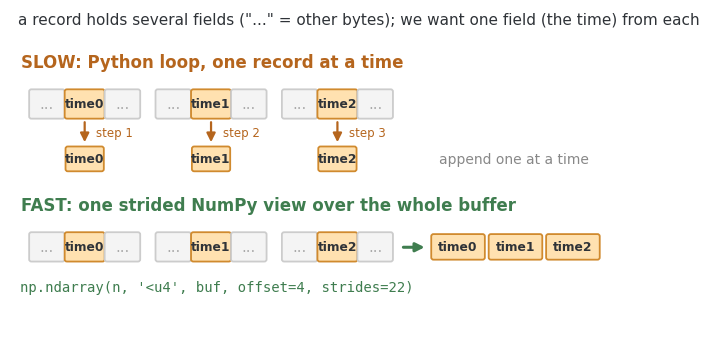
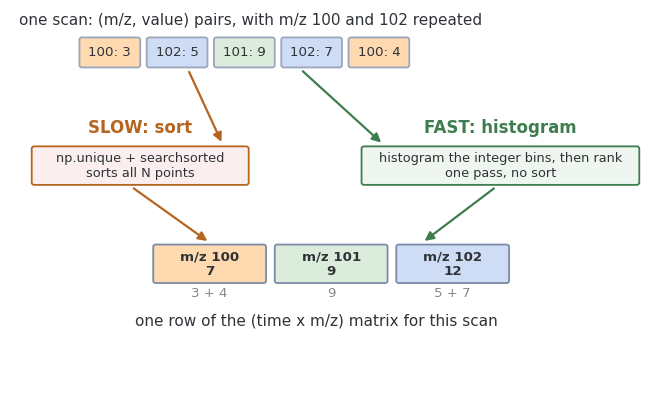
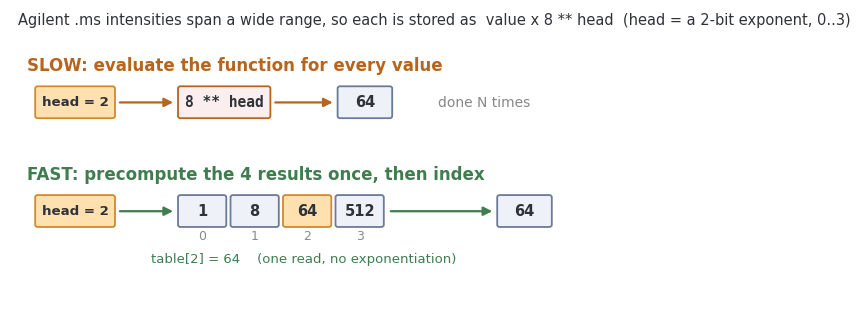
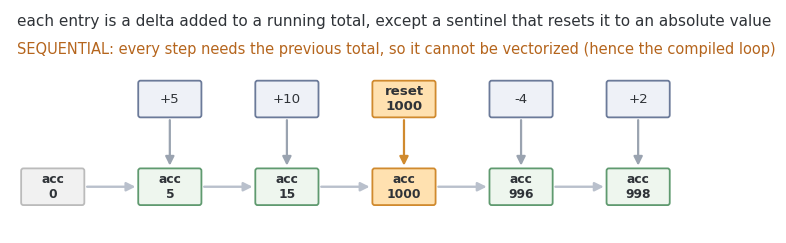

Generate these figures, in order, with matplotlib:
"""
Generates the SVG diagrams for the Performance page (docs/source/performance.rst).

Run from this directory:  python3 make_perf_diagrams.py
Each figure contrasts the slow and the fast way. Committed as static assets so
the docs build needs no extra tooling.
"""
import matplotlib
matplotlib.use("Agg")
import matplotlib.pyplot as plt
from matplotlib.patches import FancyBboxPatch, FancyArrowPatch

INK = "#2f3338"
EDGE = "#6b7a99"
FILL = "#eef1f7"
HI = "#ffe1b0"
HIE = "#d08a2e"
GREEN = "#dcecdc"
GREENE = "#5f9a6f"
MUTE = "#9aa3b0"
SLOW = "#b5651d"
FAST = "#3f7d4f"
plt.rcParams.update({"font.size": 12, "svg.fonttype": "path",
                     "font.family": "DejaVu Sans"})


def box(ax, x, y, w, h, t="", fc=FILL, ec=EDGE, fs=11, bold=False, tc=INK, mono=False):
    ax.add_patch(FancyBboxPatch((x, y), w, h,
                 boxstyle="round,pad=0,rounding_size=0.06", fc=fc, ec=ec, lw=1.3))
    if t:
        # Trim the text a touch so it never crowds the border.
        ax.text(x + w / 2, y + h / 2, t, ha="center", va="center", fontsize=fs * 0.88,
                color=tc, fontweight="bold" if bold else "normal",
                family="monospace" if mono else None)


def arr(ax, p1, p2, c=MUTE, lw=1.6):
    ax.add_patch(FancyArrowPatch(p1, p2, arrowstyle="-|>", mutation_scale=13,
                                 color=c, lw=lw, shrinkA=2, shrinkB=2))


def label(ax, x, y, t, color, fs=12):
    ax.text(x, y, t, fontsize=fs, color=color, fontweight="bold", va="center")


def newax(w, h, xlim, ylim):
    fig, ax = plt.subplots(figsize=(w, h))
    ax.set_xlim(*xlim)
    ax.set_ylim(*ylim)
    ax.axis("off")
    return fig, ax


def save(fig, name):
    fig.savefig(name, bbox_inches="tight", transparent=True, pad_inches=0.08)
    plt.close(fig)


def record(ax, x, y, w, h, tlabel):
    """[ ... | <field> | ... ], the wanted field highlighted."""
    s, m = 0.32 * w, 0.36 * w
    box(ax, x, y, s, h, "...", fc="#f4f4f4", ec="#cccccc", fs=12, tc="#aaa")
    box(ax, x + s, y, m, h, tlabel, fc=HI, ec=HIE, fs=10, bold=True)
    box(ax, x + s + m, y, s, h, "...", fc="#f4f4f4", ec="#cccccc", fs=12, tc="#aaa")


# =============================================================== strided view
fig, ax = newax(8.4, 4.2, (0, 17), (0, 8.6))
ax.text(0.2, 8.2, "a record holds several fields (\"...\" = other bytes); "
        "we want one field (the time) from each", fontsize=11, color=INK)

label(ax, 0.3, 7.2, "SLOW: Python loop, one record at a time", SLOW)
for i in range(3):
    rx = 0.5 + i * 3.3
    record(ax, rx, 5.7, 2.9, 0.78, f"time{i}")
    box(ax, rx + 0.95, 4.3, 1.0, 0.66, f"time{i}", fc=HI, ec=HIE, fs=10, bold=True)
    arr(ax, (rx + 1.45, 5.68), (rx + 1.45, 5.0), c=SLOW)
    ax.text(rx + 1.75, 5.32, f"step {i+1}", color=SLOW, fontsize=8.5, va="center")
ax.text(11.2, 4.62, "append one at a time", color="#888", fontsize=10, va="center")

label(ax, 0.3, 3.4, "FAST: one strided NumPy view over the whole buffer", FAST)
for i in range(3):
    rx = 0.5 + i * 3.3
    record(ax, rx, 1.9, 2.9, 0.78, f"time{i}")
for i in range(3):
    box(ax, 11.0 + i * 1.5, 1.95, 1.4, 0.68, f"time{i}", fc=HI, ec=HIE, fs=10, bold=True)
arr(ax, (10.2, 2.28), (10.9, 2.28), c=FAST, lw=2.2)
ax.text(5.4, 1.1, "np.ndarray(n, '<u4', buf, offset=4, strides=22)",
        color=FAST, fontsize=10, ha="center", family="monospace")
save(fig, "perf_strided.svg")


# =================================================================== binning
fig, ax = newax(8.4, 4.9, (0, 15), (0, 9.8))
ax.text(0.2, 9.4, "one scan: (m/z, value) pairs, with m/z 100 and 102 repeated",
        fontsize=11, color=INK)
pairs = [(100, 3), (102, 5), (101, 9), (102, 7), (100, 4)]
pcol = {100: "#ffd9b0", 101: GREEN, 102: "#cfdcf5"}
for i, (m, v) in enumerate(pairs):
    box(ax, 1.6 + i * 1.55, 8.3, 1.4, 0.78, f"{m}: {v}", fc=pcol[m], ec="#9aa6bb", fs=11)

box(ax, 0.5, 5.25, 5.0, 1.0, "np.unique + searchsorted\nsorts all N points",
    fc="#fbeeee", ec=SLOW, fs=10.5)
box(ax, 8.1, 5.25, 6.4, 1.0, "histogram the integer bins, then rank\none pass, no sort",
    fc="#eef6ef", ec=FAST, fs=10.5)
ax.text(3.0, 6.6, "SLOW: sort", color=SLOW, fontsize=12, fontweight="bold", ha="center")
ax.text(11.3, 6.6, "FAST: histogram", color=FAST, fontsize=12, fontweight="bold", ha="center")
arr(ax, (4.1, 8.25), (4.9, 6.3), c=SLOW)
arr(ax, (6.7, 8.25), (8.6, 6.3), c=FAST)

cells = [(100, 7, "3 + 4"), (101, 9, "9"), (102, 12, "5 + 7")]
for j, (m, v, agg) in enumerate(cells):
    cx = 3.3 + j * 2.8
    box(ax, cx, 2.7, 2.6, 1.0, f"m/z {m}\n{v}", fc=pcol[m], ec="#7a8aa8",
        fs=11, bold=True)
    ax.text(cx + 1.3, 2.35, agg, fontsize=9.5, color="#888", ha="center")
arr(ax, (2.8, 5.2), (4.6, 3.75), c=SLOW)
arr(ax, (11.2, 5.2), (9.5, 3.75), c=FAST)
ax.text(7.05, 1.6, "one row of the (time x m/z) matrix for this scan",
        fontsize=11, color=INK, ha="center")
save(fig, "perf_binning.svg")


# ==================================================================== lookup
fig, ax = newax(8.4, 3.8, (0, 15.5), (0, 7.8))
ax.text(0.2, 7.4, "Agilent .ms intensities span a wide range, so each is stored "
        "as  value x 8 ** head  (head = a 2-bit exponent, 0..3)",
        fontsize=10.5, color=INK)

# both rows: head = 2  ->  [mechanism]  ->  64
label(ax, 0.4, 6.3, "SLOW: evaluate the function for every value", SLOW)
box(ax, 0.6, 4.9, 1.9, 0.85, "head = 2", fc=HI, ec=HIE, fs=11, bold=True)
box(ax, 4.0, 4.9, 2.2, 0.85, "8 ** head", fc="#fbeeee", ec=SLOW, fs=12, bold=True, mono=True)
box(ax, 7.8, 4.9, 1.3, 0.85, "64", fc=FILL, ec=EDGE, fs=12, bold=True)
arr(ax, (2.55, 5.32), (3.95, 5.32), c=SLOW)
arr(ax, (6.25, 5.32), (7.75, 5.32), c=SLOW)
ax.text(10.2, 5.32, "done N times", color="#888", fontsize=10, va="center")

label(ax, 0.4, 3.4, "FAST: precompute the 4 results once, then index", FAST)
box(ax, 0.6, 2.0, 1.9, 0.85, "head = 2", fc=HI, ec=HIE, fs=11, bold=True)
tab = [(0, 1), (1, 8), (2, 64), (3, 512)]
tx = 4.0
for j, (idx, val) in enumerate(tab):
    sel = idx == 2
    box(ax, tx + j * 1.25, 2.0, 1.15, 0.85, f"{val}", fc=HI if sel else FILL,
        ec=HIE if sel else EDGE, fs=12, bold=True)
    ax.text(tx + j * 1.25 + 0.575, 1.66, f"{idx}", color="#888", fontsize=9, ha="center")
box(ax, 11.6, 2.0, 1.3, 0.85, "64", fc=FILL, ec=EDGE, fs=12, bold=True)
arr(ax, (2.55, 2.42), (3.95, 2.42), c=FAST)
arr(ax, (tx + 4 * 1.25, 2.42), (11.55, 2.42), c=FAST)
ax.text(7.0, 1.05, "table[2] = 64    (one read, no exponentiation)", color=FAST,
        fontsize=9.5, ha="center")
save(fig, "perf_lookup.svg")


# ===================================================================== delta
fig, ax = newax(9.4, 2.9, (0, 19.6), (0, 5.6))
ax.text(0.2, 5.2, "each entry is a delta added to a running total, except a "
        "sentinel that resets it to an absolute value", fontsize=11, color=INK)
ax.text(0.2, 4.5, "SEQUENTIAL: every step needs the previous total, so it cannot "
        "be vectorized (hence the compiled loop)", fontsize=10.5, color=SLOW)
accs = [("0", False), ("5", False), ("15", False), ("1000", True),
        ("996", False), ("998", False)]
deltas = [("+5", False), ("+10", False), ("reset\n1000", True), ("-4", False), ("+2", False)]
ay, ah, aw = 0.7, 0.92, 1.7
axs = [0.3 + i * 3.15 for i in range(6)]
for i, (a, sent) in enumerate(accs):
    fc = "#f1f1f1" if i == 0 else (HI if sent else "#eef6ee")
    ec = "#bbb" if i == 0 else (HIE if sent else GREENE)
    box(ax, axs[i], ay, aw, ah, f"acc\n{a}", fc=fc, ec=ec, fs=10, bold=True)
for i in range(5):  # running total carried left to right
    arr(ax, (axs[i] + aw, ay + ah / 2), (axs[i + 1], ay + ah / 2), c="#b9c0cc", lw=1.7)
dy, dh, dw = 2.9, 0.92, 1.7
for i, (d, sent) in enumerate(deltas):  # delta applied, straight down into the new acc
    dx = axs[i + 1]
    box(ax, dx, dy, dw, dh, d, fc=HI if sent else FILL, ec=HIE if sent else EDGE,
        fs=11, bold=sent)
    arr(ax, (dx + dw / 2, dy), (dx + dw / 2, ay + ah), c=HIE if sent else MUTE)
save(fig, "perf_delta.svg")

print("wrote perf_strided/binning/lookup/delta .svg")
